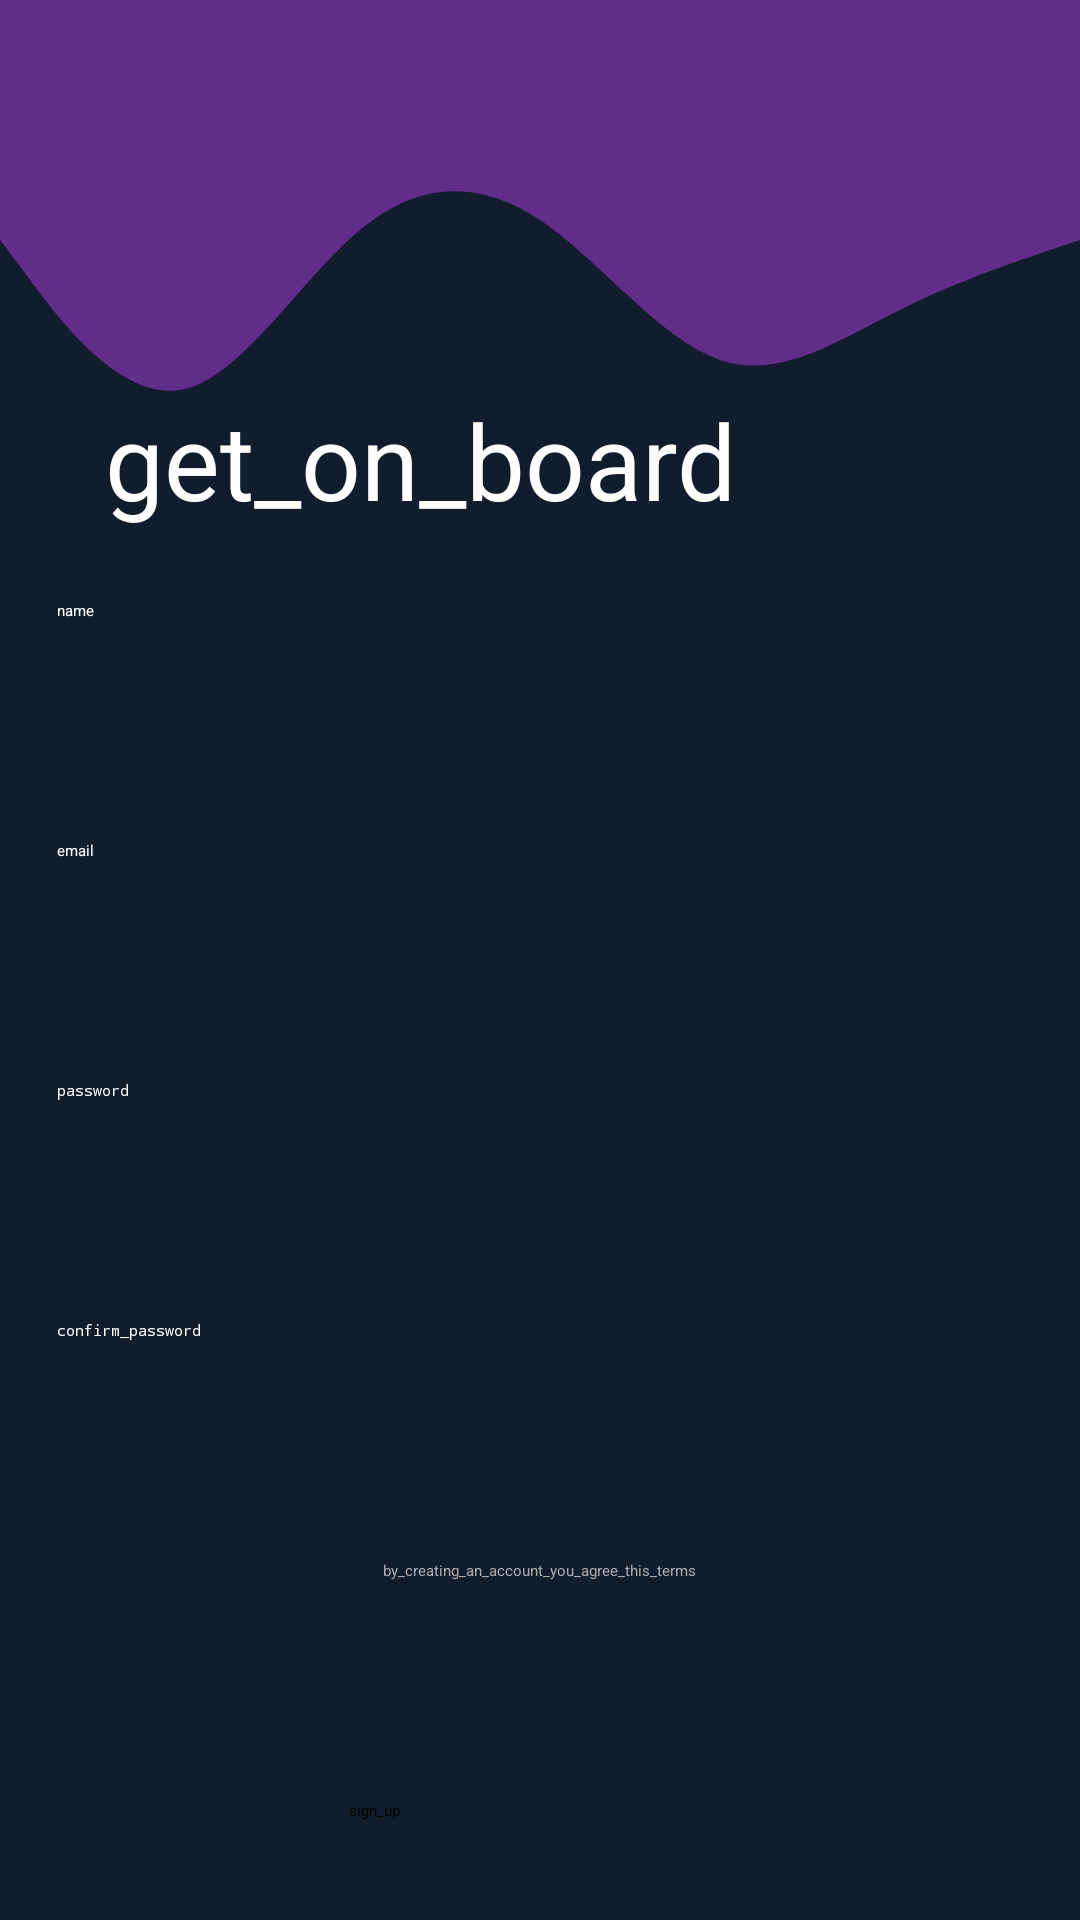

Produce the Android XML layout that renders to this screen, including the resource entries it uses.
<!-- AndroidManifest.xml: application theme Theme.Symphonic -->
<!-- res/layout/activity_signup.xml -->
<?xml version="1.0" encoding="utf-8"?>
<RelativeLayout xmlns:android="http://schemas.android.com/apk/res/android"
    xmlns:app="http://schemas.android.com/apk/res-auto"
    xmlns:tools="http://schemas.android.com/tools"
    android:layout_width="match_parent"
    android:layout_height="match_parent"
    android:background="#111c2c"
    tools:context=".MainActivity">

    <View
        android:layout_width="match_parent"
        android:layout_height="200dp"
        android:background="@drawable/ic_wave"
        app:layout_constraintTop_toTopOf="parent" />

    <TextView
        android:id="@+id/textView"
        android:layout_width="277dp"
        android:layout_height="49dp"
        android:text="get_on_board"
        android:textColor="@color/white"
        android:textSize="35sp"
        android:layout_marginTop="130dp"
        android:layout_marginHorizontal="35dp"
        tools:ignore="MissingConstraints"
        tools:text="Get On Board" />

    <EditText
        android:id="@+id/editTextTextPersonName"
        android:layout_width="322dp"
        android:layout_height="61dp"
        android:ems="10"
        android:inputType="textPersonName"
        android:hint="name"
        android:textColor="@color/white"
        android:textColorHint="@color/white"
        tools:ignore="LabelFor,MissingConstraints"
        android:layout_marginTop="200dp"
        android:layout_centerHorizontal="true"
        android:autofillHints="" />

    <EditText
        android:id="@+id/editTextTextEmailAddress"
        android:layout_width="322dp"
        android:layout_height="61dp"
        android:ems="10"
        android:inputType="textEmailAddress"
        android:hint="email"
        android:textColor="@color/white"
        android:textColorHint="@color/white"
        tools:ignore="LabelFor,MissingConstraints"
        android:layout_marginTop="280dp"
        android:layout_centerHorizontal="true"
        android:autofillHints="" />

    <EditText
        android:id="@+id/editTextTextPassword"
        android:layout_width="322dp"
        android:layout_height="61dp"
        android:ems="10"
        android:hint="password"
        android:inputType="textPassword"
        android:textColor="@color/white"
        android:textColorHint="@color/white"
        tools:ignore="MissingConstraints"
        android:layout_marginTop="360dp"
        android:layout_centerHorizontal="true"
        android:autofillHints="" />

    <EditText
        android:id="@+id/editTextTextPassword2"
        android:layout_width="322dp"
        android:layout_height="61dp"
        android:ems="10"
        android:inputType="textPassword"
        android:hint="confirm_password"
        android:textColorHint="@color/white"
        android:textColor="@color/white"
        android:layout_marginTop="440dp"
        android:layout_centerHorizontal="true"
        tools:ignore="MissingConstraints"
        android:autofillHints="" />


    <TextView
        android:id="@+id/textView3"
        android:layout_width="wrap_content"
        android:layout_height="wrap_content"
        android:text="by_creating_an_account_you_agree_this_terms"
        android:textColor="#abaaad"
        android:layout_marginTop="520dp"
        android:layout_centerHorizontal="true"
        tools:ignore="MissingConstraints" />


    <Button
        android:id="@+id/button"
        android:layout_width="127dp"
        android:layout_height="57dp"
        android:backgroundTint="#612c8a"
        android:text="sign_up"
        android:layout_marginTop="600dp"
        android:layout_centerHorizontal="true"
        tools:ignore="MissingConstraints" />

</RelativeLayout>
<!-- resources referenced by this layout -->
<resources>
  <!-- drawable ic_wave (drawable) -->
  <vector xmlns:android="http://schemas.android.com/apk/res/android"
      android:width="1440dp"
      android:height="320dp"
      android:viewportWidth="1440"
      android:viewportHeight="320">
    <path
        android:pathData="M0,128L40,149.3C80,171 160,213 240,208C320,203 400,149 480,122.7C560,96 640,96 720,117.3C800,139 880,181 960,192C1040,203 1120,181 1200,165.3C1280,149 1360,139 1400,133.3L1440,128L1440,0L1400,0C1360,0 1280,0 1200,0C1120,0 1040,0 960,0C880,0 800,0 720,0C640,0 560,0 480,0C400,0 320,0 240,0C160,0 80,0 40,0L0,0Z"
        android:fillColor="#612c8a"/>
  </vector>
  <style name="Theme.Symphonic" parent="Theme.MaterialComponents.DayNight.DarkActionBar">
          
          <item name="colorPrimary">@color/purple_200</item>
          <item name="colorPrimaryVariant">@color/purple_700</item>
          <item name="colorOnPrimary">@color/black</item>
          
          <item name="colorSecondary">@color/teal_200</item>
          <item name="colorSecondaryVariant">@color/teal_200</item>
          <item name="colorOnSecondary">@color/black</item>
          
          <item name="android:statusBarColor" tools:targetApi="l">?attr/colorPrimaryVariant</item>
          
      </style>
  <!-- not gathered from this repository: default colours our renderer supplied (Android Studio template values) -->
  <color name="purple_200">#FFBB86FC</color>
  <color name="purple_700">#FF3700B3</color>
  <color name="teal_200">#FF03DAC5</color>
  <color name="black">#FF000000</color>
  <color name="white">#FFFFFFFF</color>
</resources>
